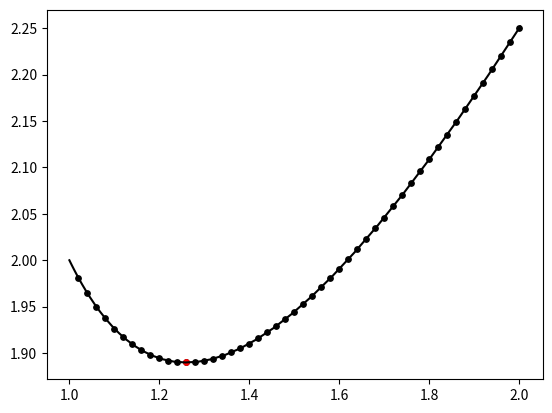

The script that saved this image:
import math
import matplotlib.pyplot as plt


def f(x):
    return x + 1 / (x ** 2)


fig, ax = plt.subplots()
a = 1
b = 2
e = 0.02
n = math.ceil((b - a) / e)
t = (b - a) / n
x = a
minfun = f(a)
minx = 0
for i in range(1, n + 1):
    x += t
    if f(x) <= minfun:
        minfun = f(x)
        minx = x
    ax.scatter(x, f(x), s=15, c='Black')
ax.scatter(minx, minfun, s=15, c='Red')

x = a
i = 1
l = [x]
k = [f(x)]
while x < b:
    i += 0.001
    x *= i
    l.append(x)
    k.append(f(x))
ax.plot(l, k, c='Black')

print(round(minx, 3))
plt.show()
